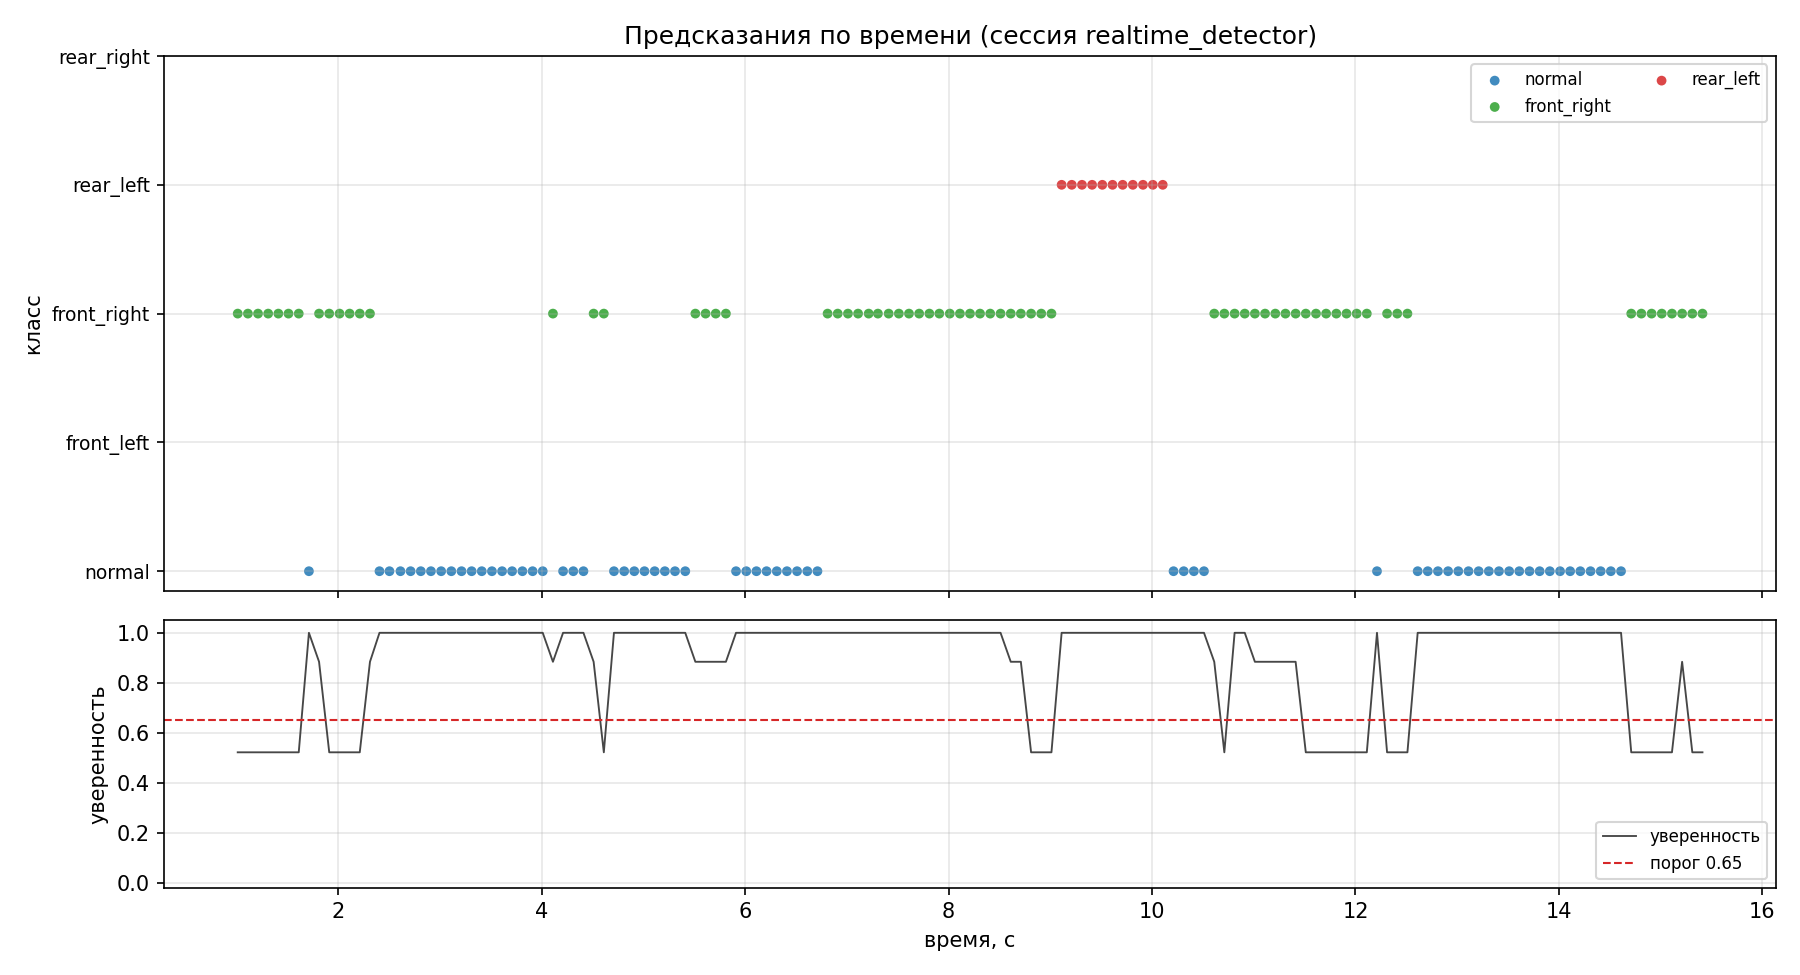

Data behind this chart, as committed beside it:
elapsed_s, prediction, confidence
1.012, front_right, 0.5216
1.112, front_right, 0.5216
1.212, front_right, 0.5216
1.311, front_right, 0.5216
1.412, front_right, 0.5216
1.511, front_right, 0.5216
1.612, front_right, 0.5216
1.712, normal, 1
1.812, front_right, 0.8840
1.912, front_right, 0.5216
2.013, front_right, 0.5216
2.112, front_right, 0.5216
2.212, front_right, 0.5216
2.312, front_right, 0.8840
2.406, normal, 1
2.504, normal, 1
2.612, normal, 1
2.712, normal, 1
2.812, normal, 1
2.912, normal, 1
3.012, normal, 1
3.112, normal, 1
3.212, normal, 1
3.312, normal, 1
3.411, normal, 1
3.511, normal, 1
3.611, normal, 1
3.709, normal, 1
3.811, normal, 1
3.911, normal, 1
4.010, normal, 1
4.111, front_right, 0.8840
4.210, normal, 1
4.311, normal, 1
4.411, normal, 1
4.511, front_right, 0.8840
4.611, front_right, 0.5216
4.711, normal, 1
4.811, normal, 1
4.910, normal, 1
5.010, normal, 1
5.111, normal, 1
5.211, normal, 1
5.311, normal, 1
5.412, normal, 1
5.511, front_right, 0.8840
5.611, front_right, 0.8840
5.711, front_right, 0.8840
5.811, front_right, 0.8840
5.911, normal, 1
6.011, normal, 1
6.111, normal, 1
6.211, normal, 1
6.311, normal, 1
6.411, normal, 1
6.510, normal, 1
6.611, normal, 1
6.711, normal, 1
6.811, front_right, 1
6.910, front_right, 1
... 85 more rows
